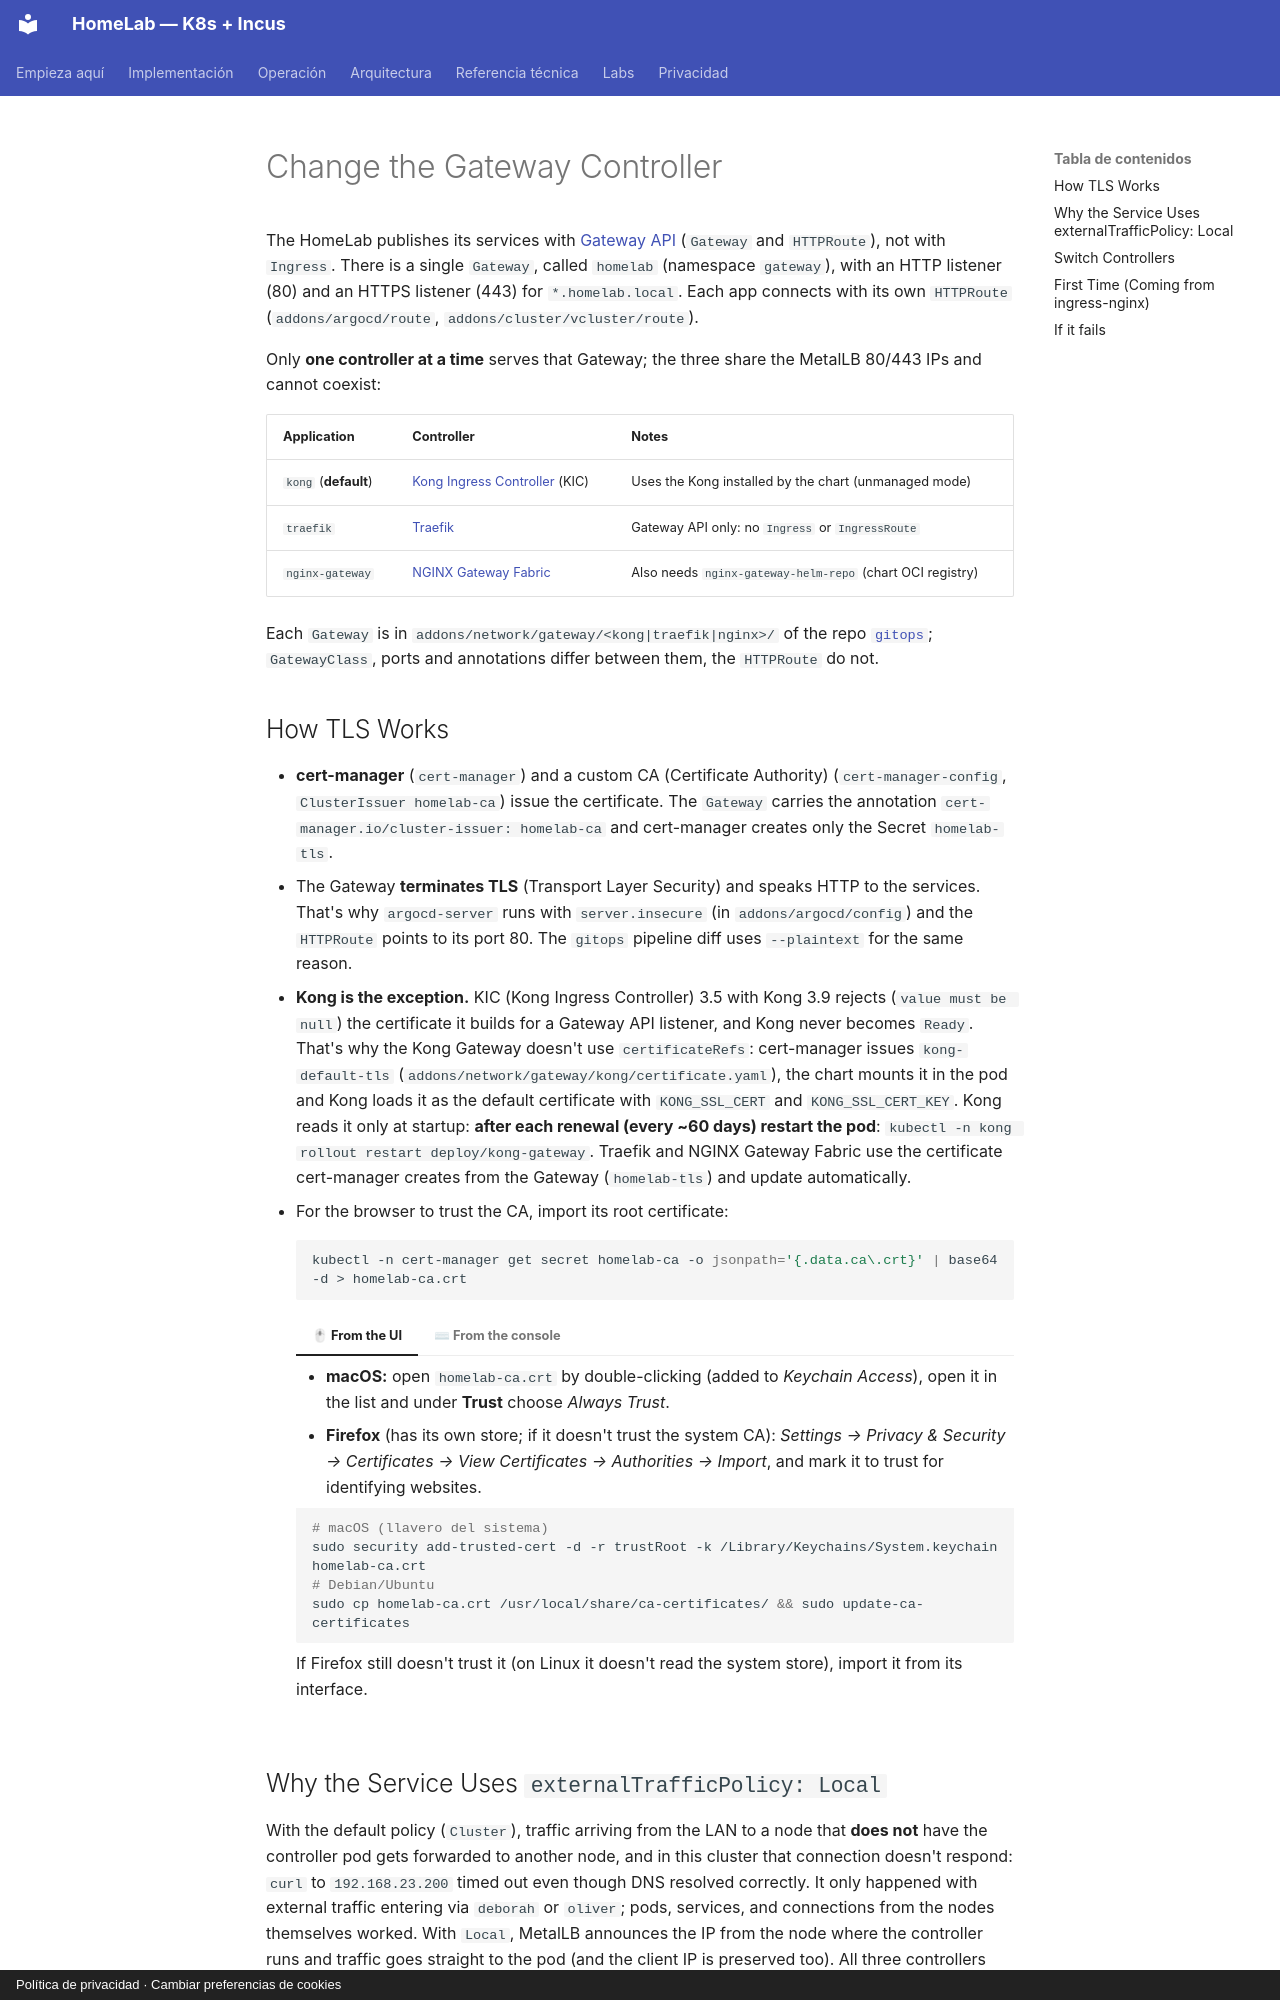

repository: maceosoft/homelab · page: operacion/cambiar-gateway.en/index.html · generator: mkdocs · copyright: Política de privacidad · Cambiar preferencias de cookies

# Change the Gateway Controller

The HomeLab publishes its services with [Gateway API](https://gateway-api.sigs.k8s.io/)
(`Gateway` and `HTTPRoute`), not with `Ingress`. There is a single `Gateway`, called
`homelab` (namespace `gateway`), with an HTTP listener (80) and an HTTPS listener (443)
for `*.homelab.local`. Each app connects with its own `HTTPRoute`
(`addons/argocd/route`, `addons/cluster/vcluster/route`).

Only **one controller at a time** serves that Gateway; the three share the
MetalLB 80/443 IPs and cannot coexist:

| Application | Controller | Notes |
|---|---|---|
| `kong` (**default**) | [Kong Ingress Controller](https://developer.konghq.com/kubernetes-ingress-controller/) (KIC) | Uses the Kong installed by the chart (unmanaged mode) |
| `traefik` | [Traefik](https://doc.traefik.io/traefik/routing/providers/kubernetes-gateway/) | Gateway API only: no `Ingress` or `IngressRoute` |
| `nginx-gateway` | [NGINX Gateway Fabric](https://docs.nginx.com/nginx-gateway-fabric/) | Also needs `nginx-gateway-helm-repo` (chart OCI registry) |

Each `Gateway` is in `addons/network/gateway/<kong|traefik|nginx>/` of the repo
[`gitops`](https://github.com/maceosoft/gitops); `GatewayClass`, ports and
annotations differ between them, the `HTTPRoute` do not.

## How TLS Works

- **cert-manager** (`cert-manager`) and a custom CA (Certificate Authority) (`cert-manager-config`,
  `ClusterIssuer homelab-ca`) issue the certificate. The `Gateway` carries the
  annotation `cert-manager.io/cluster-issuer: homelab-ca` and cert-manager creates only
  the Secret `homelab-tls`.
- The Gateway **terminates TLS** (Transport Layer Security) and speaks HTTP to the services. That's why
  `argocd-server` runs with `server.insecure` (in `addons/argocd/config`) and the
  `HTTPRoute` points to its port 80. The `gitops` pipeline diff uses
  `--plaintext` for the same reason.
- **Kong is the exception.** KIC (Kong Ingress Controller) 3.5 with Kong 3.9 rejects (`value must be null`) the
  certificate it builds for a Gateway API listener, and Kong never becomes
  `Ready`. That's why the Kong Gateway doesn't use `certificateRefs`: cert-manager issues
  `kong-default-tls` (`addons/network/gateway/kong/certificate.yaml`), the chart mounts it in the pod and
  Kong loads it as the default certificate with `KONG_SSL_CERT` and `KONG_SSL_CERT_KEY`.
  Kong reads it only at startup: **after each renewal (every ~60 days) restart the
  pod**: `kubectl -n kong rollout restart deploy/kong-gateway`. Traefik and NGINX Gateway
  Fabric use the certificate cert-manager creates from the Gateway (`homelab-tls`)
  and update automatically.
- For the browser to trust the CA, import its root certificate:

    ```bash
    kubectl -n cert-manager get secret homelab-ca -o jsonpath='{.data.ca\.crt}' | base64 -d > homelab-ca.crt
    ```

    === "🖱 From the UI"

        - **macOS:** open `homelab-ca.crt` by double-clicking (added to *Keychain Access*), open it in the list and under
          **Trust** choose *Always Trust*.
        - **Firefox** (has its own store; if it doesn't trust the system CA): *Settings → Privacy & Security → Certificates →
          View Certificates → Authorities → Import*, and mark it to trust for identifying websites.

    === "⌨ From the console"

        ```bash
        # macOS (llavero del sistema)
        sudo security add-trusted-cert -d -r trustRoot -k /Library/Keychains/System.keychain homelab-ca.crt
        # Debian/Ubuntu
        sudo cp homelab-ca.crt /usr/local/share/ca-certificates/ && sudo update-ca-certificates
        ```

        If Firefox still doesn't trust it (on Linux it doesn't read the system store), import it from its interface.
